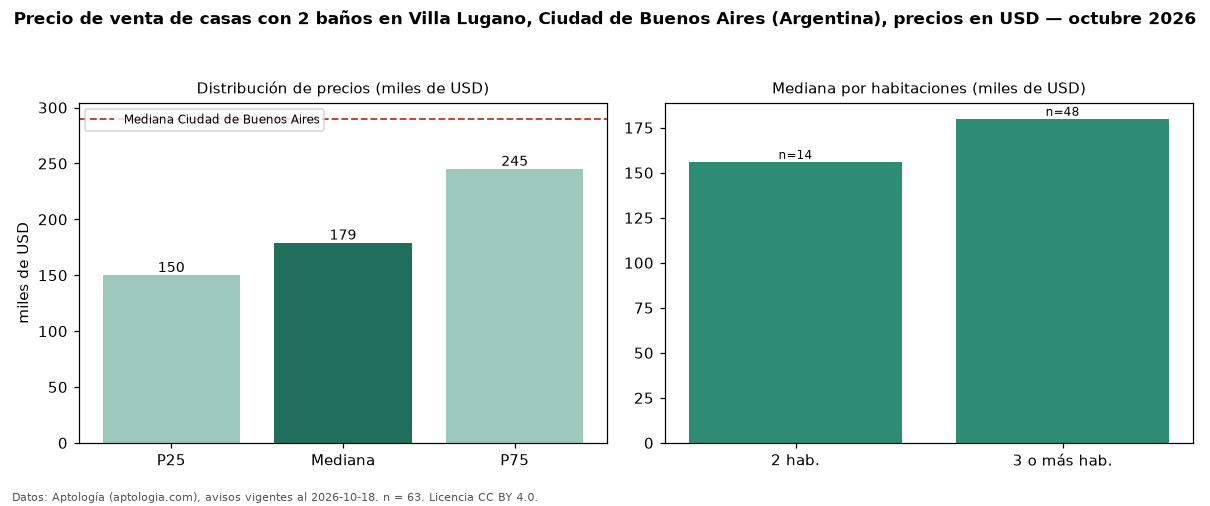

The data file committed next to this chart (first rows):
seccion, metrica, valor, moneda, n
filtro, ban2, con 2 baños, , 63
precio, p25, 149950, USD, 63
precio, mediana, 179000, USD, 63
precio, p75, 245000, USD, 63
precio, minimo, 75000, USD, 63
precio, maximo, 430000, USD, 63
m2, mediana_precio_m2, 1164, USD, 63
m2, area_mediana_m2, 154.0, m2, 63
banos, mediana_banos, 2.0, , 
habitaciones, 2, 156000, USD, 14
habitaciones, 3+, 179950, USD, 48
ciudad, mediana_ciudad_referencia, 290000, USD, 
ciudad, mediana_m2_ciudad, 1568, USD, 
fuente, fecha_datos, 2026-10-18, , 
fuente, atribucion, https://www.aptologia.com/ar, , 
fuente, licencia, CC BY 4.0, , 
